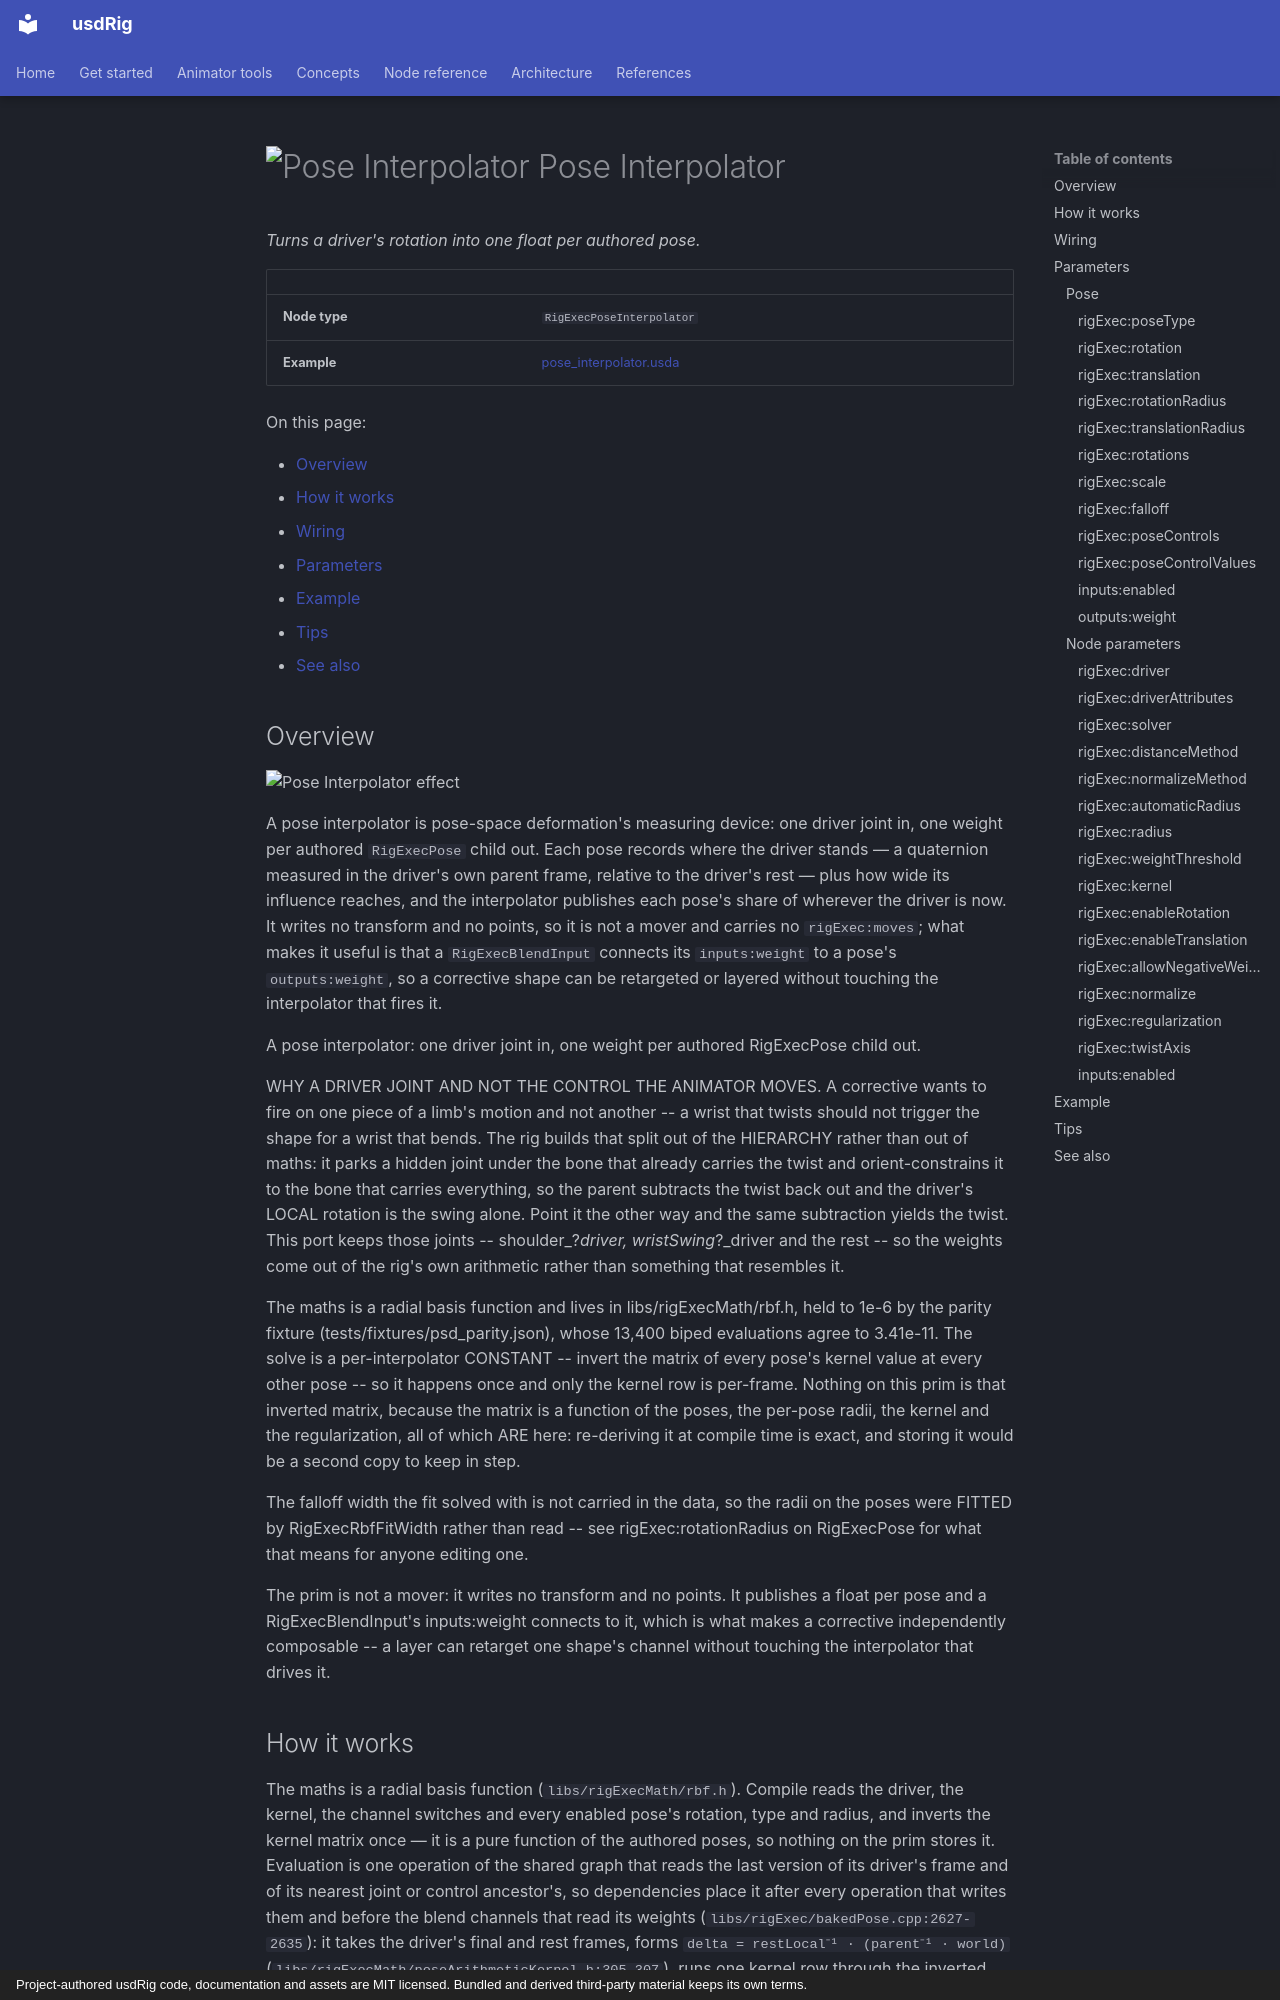

repository: usdCharacter/usdRig · page: nodes/pose_interpolator/index.html · generator: mkdocs · copyright: Project-authored usdRig code, documentation and assets are MIT licensed. Bundled and derived third-party material keeps its own terms.

# ![Pose Interpolator](../../icons/pose_interpolator.png) Pose Interpolator

*Turns a driver's rotation into one float per authored pose.*

| | |
|---|---|
| **Node type** | `RigExecPoseInterpolator` |
| **Example** | [pose_interpolator.usda](../examples/pose_interpolator.usda) |

On this page:

- [Overview](#overview)
- [How it works](#how-it-works)
- [Wiring](#wiring)
- [Parameters](#parameters)
- [Example](#example)
- [Tips](#tips)
- [See also](#see-also)

## Overview

![Pose Interpolator effect](../gifs/pose_interpolator.gif)

A pose interpolator is pose-space deformation's measuring device: one
driver joint in, one weight per authored `RigExecPose` child out. Each pose
records where the driver stands — a quaternion measured in the driver's own
parent frame, relative to the driver's rest — plus how wide its influence
reaches, and the interpolator publishes each pose's share of wherever the
driver is now. It writes no transform and no points, so it is not a mover
and carries no `rigExec:moves`; what makes it useful is that a
`RigExecBlendInput` connects its `inputs:weight` to a pose's
`outputs:weight`, so a corrective shape can be retargeted or layered without
touching the interpolator that fires it.

A pose interpolator: one driver joint in, one weight per
authored RigExecPose child out.

WHY A DRIVER JOINT AND NOT THE CONTROL THE ANIMATOR MOVES. A corrective
wants to fire on one piece of a limb's motion and not another -- a wrist
that twists should not trigger the shape for a wrist that bends. The rig
builds that split out of the HIERARCHY rather than out of maths: it parks
a hidden joint under the bone that already carries the twist and
orient-constrains it to the bone that carries everything, so the parent
subtracts the twist back out and the driver's LOCAL rotation is the swing
alone. Point it the other way and the
same subtraction yields the twist. This port keeps those joints --
shoulder_?_driver, wristSwing_?_driver and the rest --
so the weights come out of the rig's own arithmetic rather than
something that resembles it.

The maths is a radial basis function and lives in libs/rigExecMath/rbf.h,
held to 1e-6 by the parity fixture (tests/fixtures/psd_parity.json),
whose 13,400 biped evaluations agree to 3.41e-11.
The solve is a per-interpolator CONSTANT -- invert the matrix of every
pose's kernel value at every other pose -- so it happens once and only the
kernel row is per-frame. Nothing on this prim is that inverted matrix,
because the matrix is a function of the poses, the per-pose radii, the
kernel and the regularization, all of which ARE here: re-deriving it at
compile time is exact, and storing it would be a second copy to keep in
step.

The falloff width the fit solved with is not carried in the data, so the radii on the
poses were FITTED by RigExecRbfFitWidth rather than read -- see rigExec:rotationRadius on RigExecPose
for what that means for anyone editing one.

The prim is not a mover: it writes no transform and no points. It
publishes a float per pose and a RigExecBlendInput's inputs:weight
connects to it, which is what makes a corrective independently
composable -- a layer can retarget one shape's channel without touching
the interpolator that drives it.
